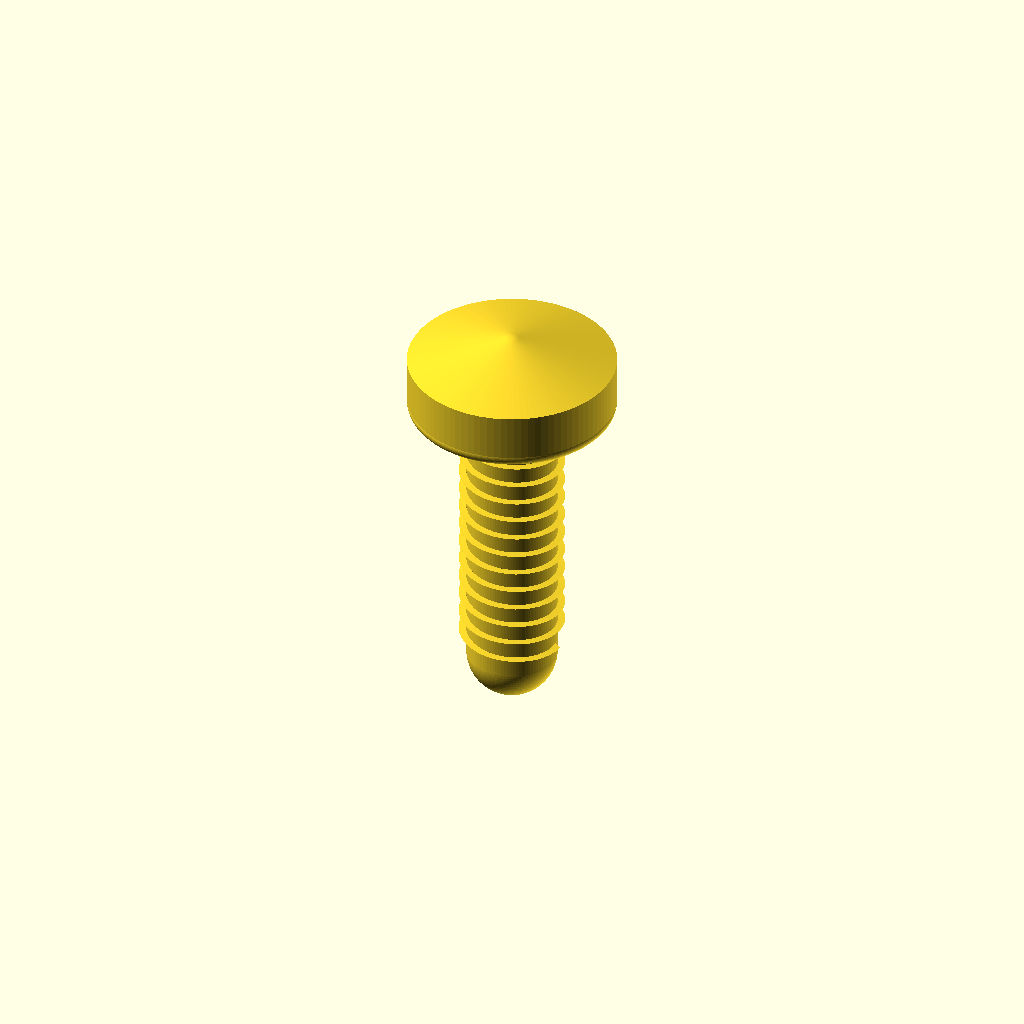
Cell 1: the model at its default parameters.
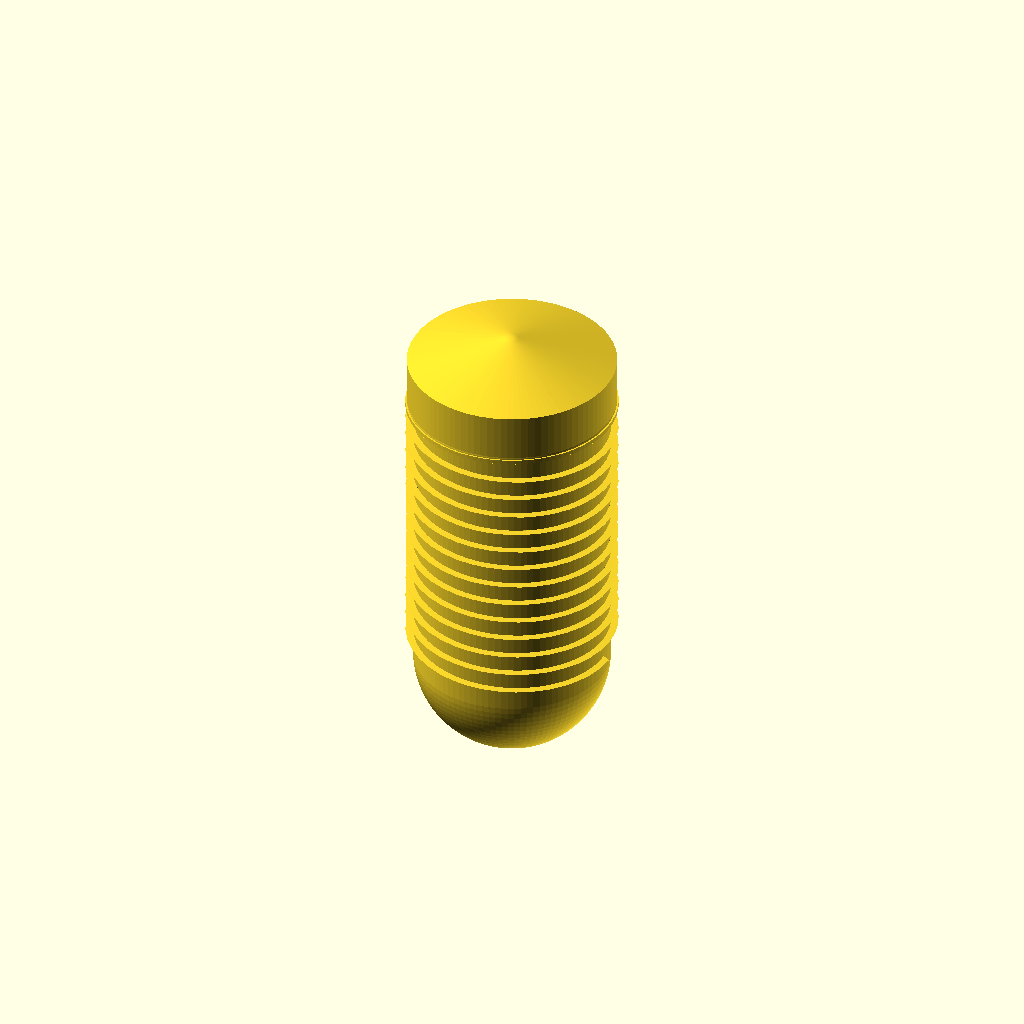
Cell 2 — shank_diameter_mm set to 7, the other parameters unchanged.
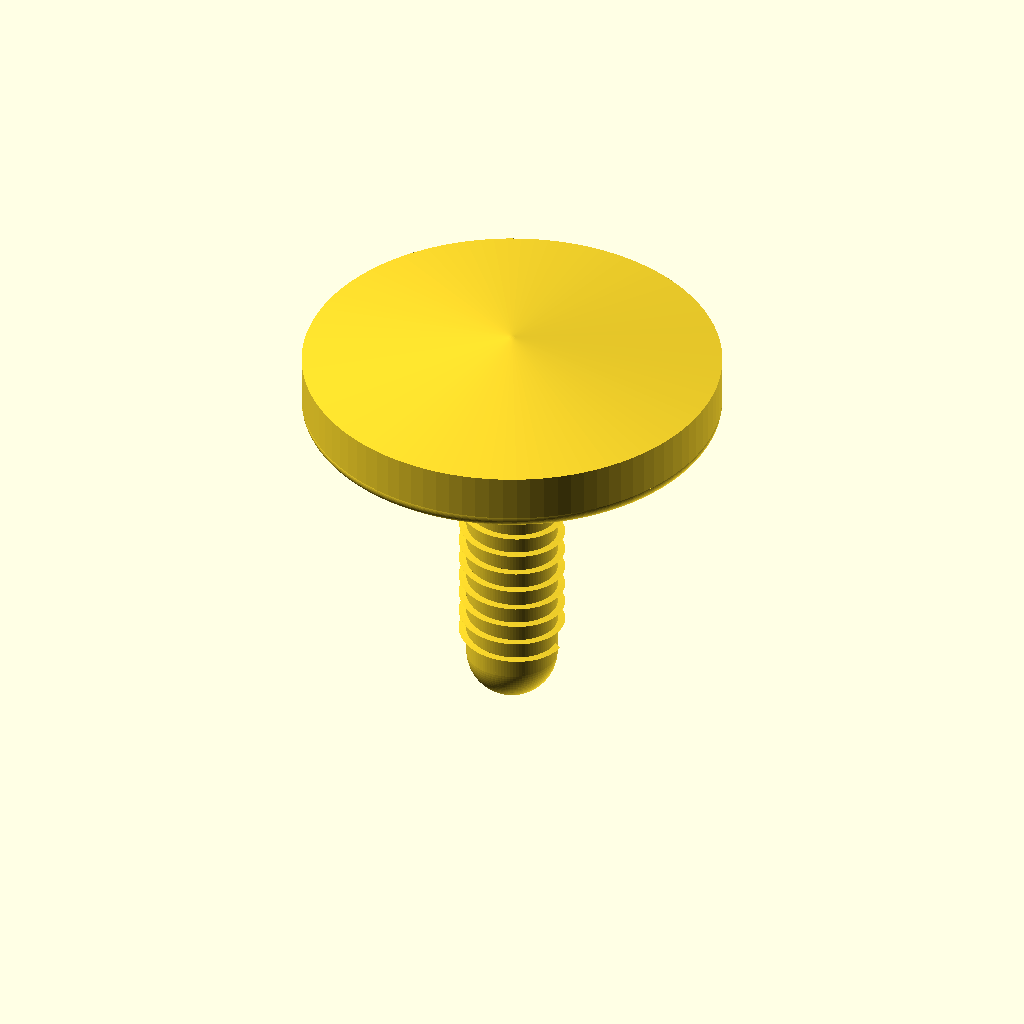
Cell 3: head_diameter_mm = 13.8 (everything else at default).
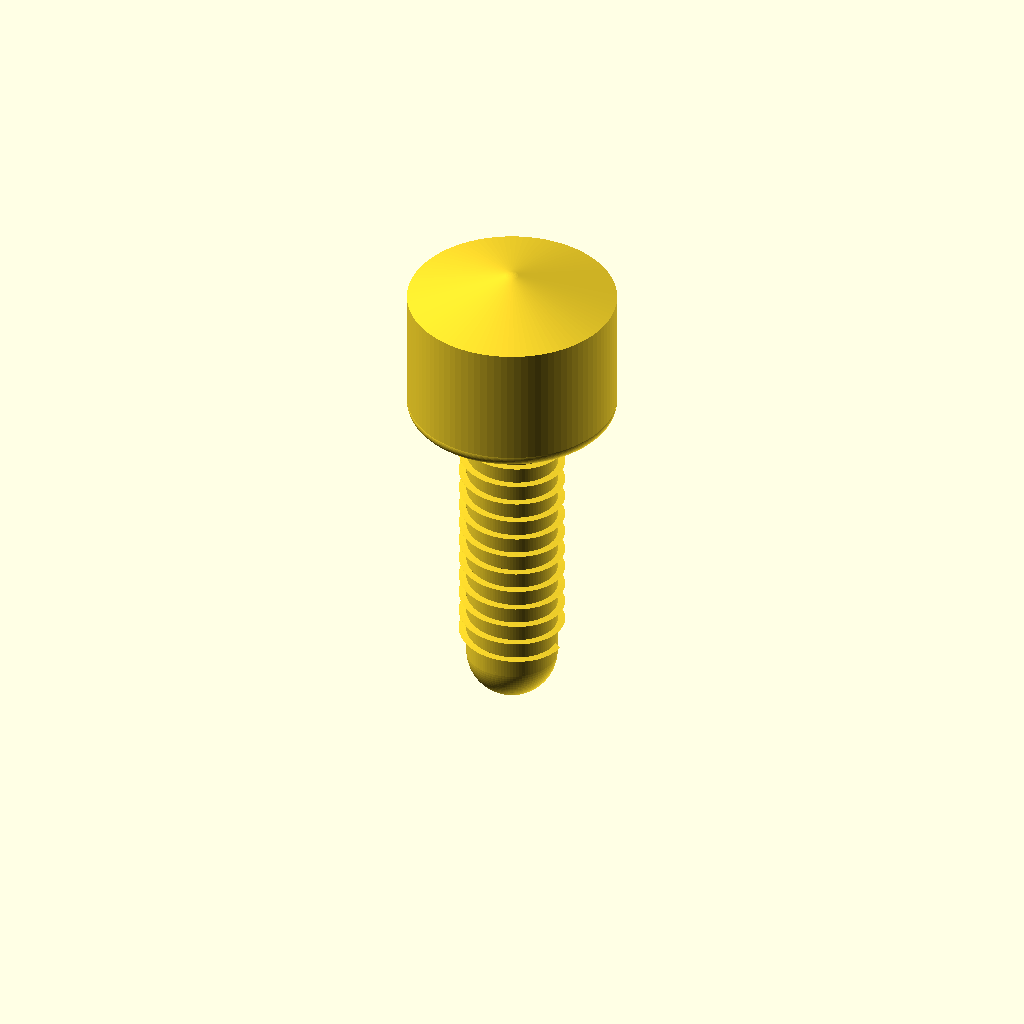
Cell 4: head_height_mm = 5 (everything else at default).
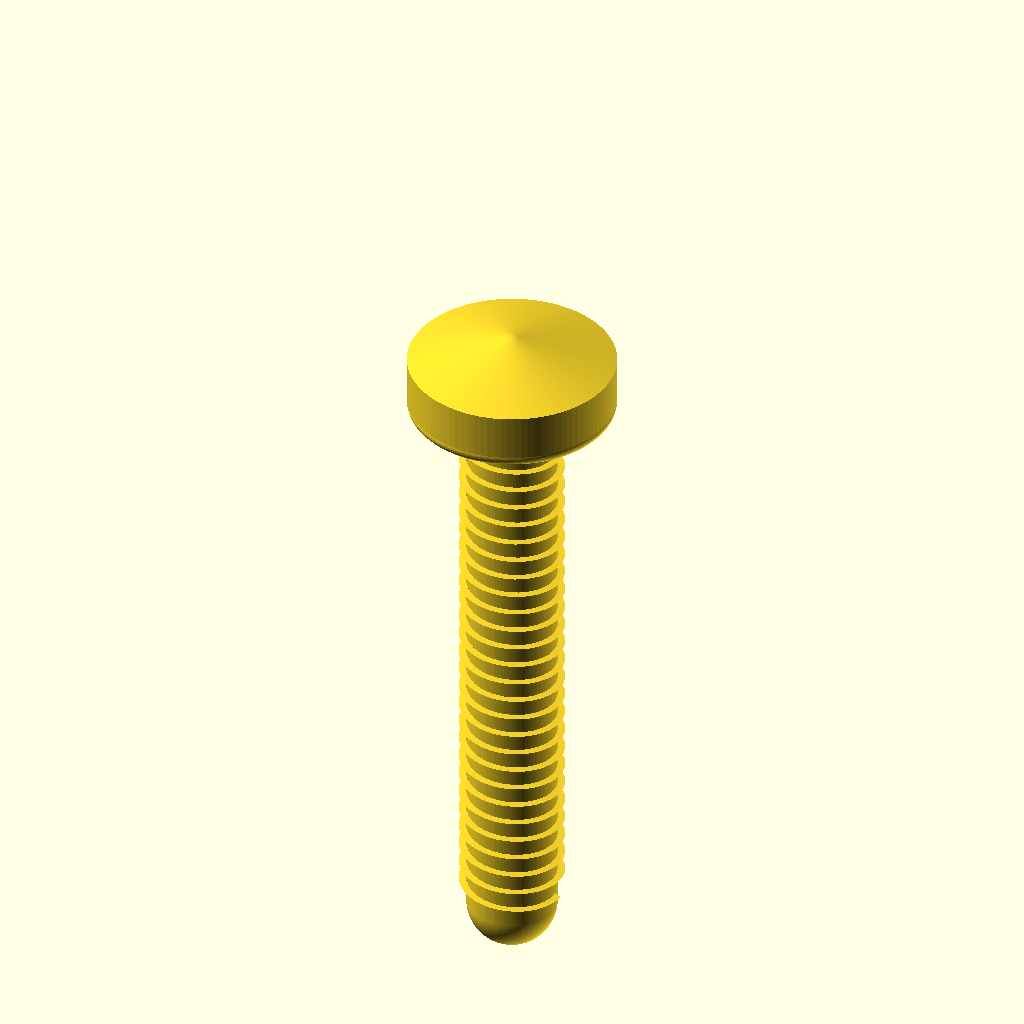
Cell 5: the same model with length_mm = 20.
One fixed orthographic camera (rotation 55°, 0°, 25°; colour scheme Cornfield) for every cell.
The OpenSCAD source (results/craft/scad/screw__No632_pan_screw.scad):
// Pan head screw (single connected solid)
// Target dimensions:
// - Shank diameter: 3.5 mm
// - Head diameter: 6.9 mm
// - Head height: 2.5 mm
// - Overall length (under head): 10 mm

$fn = 96;

// Parameters
shank_diameter_mm = 3.5;
head_diameter_mm  = 6.9;
head_height_mm    = 2.5;
length_mm         = 10;

eps_mm     = 0.02;
overlap_mm = 0.15;

// Simple external thread approximation (cosmetic)
thread_pitch_mm   = 0.7;   // typical for ~M3.5
thread_depth_mm   = 0.25;  // radial depth (visual)
thread_start_mm   = 0.6;   // unthreaded near head
thread_end_mm     = 0.6;   // blunt tip allowance

// Pan head shaping
head_top_round_r_mm = 0.9; // rounding radius for top dome
head_underfillet_r  = 0.35;

// Drive (Phillips-like cross recess)
drive_depth_mm = 1.2;
drive_arm_w_mm = 0.9;
drive_arm_l_mm = head_diameter_mm * 0.62;

module helical_thread_visual(major_r, pitch, depth, len) {
    // Creates a shallow helical ridge by twisting a small triangular profile.
    // This is a visual approximation, not a standards-accurate thread.
    turns = len / pitch;
    translate([0,0,0])
    linear_extrude(height=len, twist=turns*360, slices=max(ceil(turns*40), 60), convexity=10)
        translate([major_r - depth, 0, 0])
            polygon(points=[
                [0, -pitch*0.22],
                [depth, 0],
                [0,  pitch*0.22]
            ]);
}

module pan_head_screw() {
    shank_r = shank_diameter_mm/2;
    head_r  = head_diameter_mm/2;

    // Coordinate system:
    // z=0 at underside of head; shank extends to negative z.
    union() {
        // Shank core (minor diameter) to allow thread ridge to protrude
        minor_r = max(shank_r - thread_depth_mm, shank_r*0.85);
        translate([0,0,-length_mm/2])
            cylinder(r=minor_r, h=length_mm, center=true);

        // Thread ridge (only on threaded portion)
        thread_len = max(length_mm - thread_start_mm - thread_end_mm, 0);
        if (thread_len > 0)
            translate([0,0,-thread_start_mm - thread_len])
                helical_thread_visual(major_r=shank_r, pitch=thread_pitch_mm, depth=thread_depth_mm, len=thread_len + overlap_mm);

        // Slightly rounded/blunt tip
        translate([0,0,-length_mm])
            sphere(r=minor_r);

        // Pan head: cylindrical base + domed top via hull, with small under-head fillet
        difference() {
            union() {
                // Under-head fillet (small torus-like blend)
                translate([0,0,0])
                    rotate_extrude(convexity=10)
                        translate([head_r - head_underfillet_r, 0, 0])
                            circle(r=head_underfillet_r, $fn=64);

                // Main head body with domed top
                hull() {
                    // Base disk at underside
                    translate([0,0,0 + overlap_mm/2])
                        cylinder(r=head_r, h=eps_mm, center=false);

                    // Upper cylinder section
                    translate([0,0,head_height_mm - head_top_round_r_mm])
                        cylinder(r=head_r, h=eps_mm, center=false);

                    // Dome cap point (sphere) to round the top
                    translate([0,0,head_height_mm - head_top_round_r_mm])
                        sphere(r=head_top_round_r_mm);
                }
            }

            // Cross recess (Phillips-like), centered on head top
            translate([0,0,head_height_mm - drive_depth_mm + eps_mm])
                union() {
                    cube([drive_arm_l_mm, drive_arm_w_mm, drive_depth_mm + 2*eps_mm], center=true);
                    cube([drive_arm_w_mm, drive_arm_l_mm, drive_depth_mm + 2*eps_mm], center=true);
                }
        }

        // Ensure shank and head are fused (overlap)
        translate([0,0,-overlap_mm/2])
            cylinder(r=shank_r, h=overlap_mm, center=true);
    }
}

pan_head_screw();
Parameter table extracted from the source (name, type, default, range or options):
shank_diameter_mm: number, default 3.5
head_diameter_mm: number, default 6.9
head_height_mm: number, default 2.5
length_mm: number, default 10
eps_mm: number, default 0.02
overlap_mm: number, default 0.15
thread_pitch_mm: number, default 0.7
thread_depth_mm: number, default 0.25
thread_start_mm: number, default 0.6
thread_end_mm: number, default 0.6
head_top_round_r_mm: number, default 0.9
head_underfillet_r: number, default 0.35
drive_depth_mm: number, default 1.2
drive_arm_w_mm: number, default 0.9
